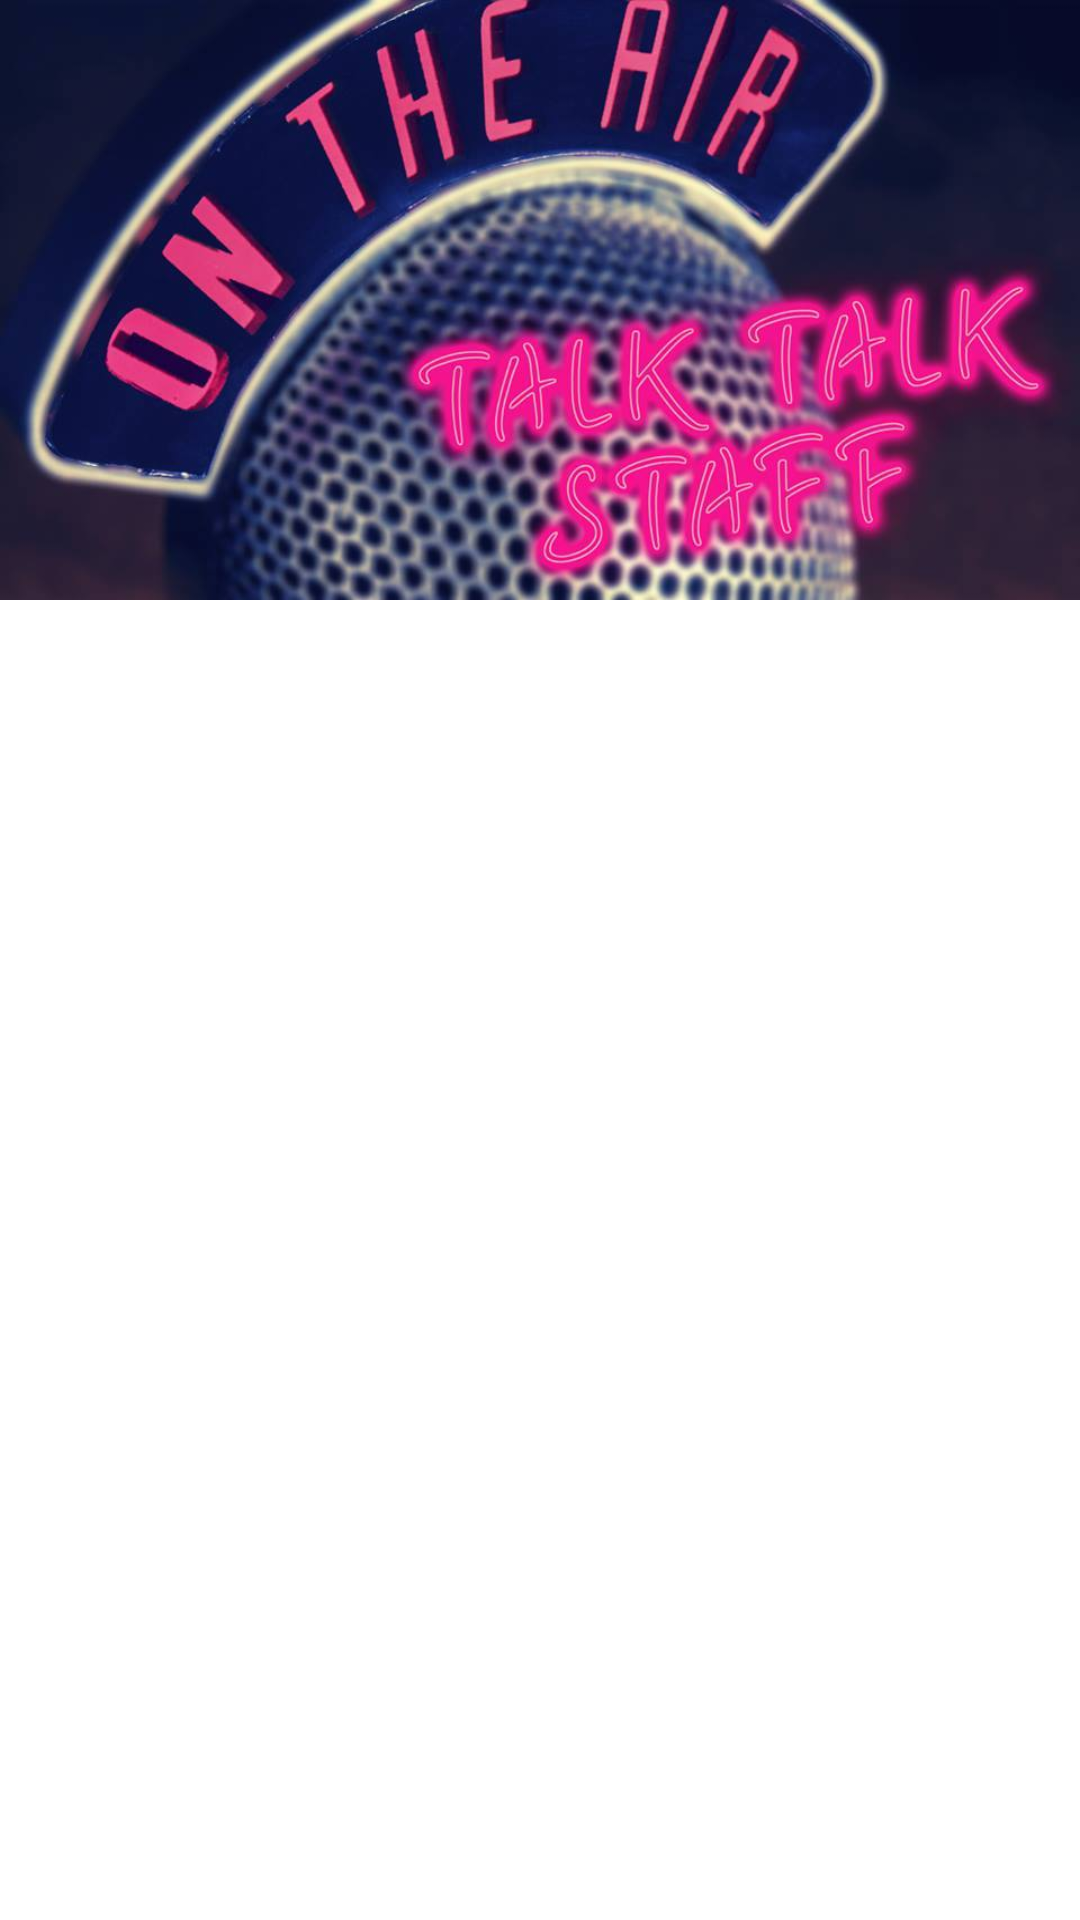

The Android layout XML behind this screen, and the referenced resources:
<!-- AndroidManifest.xml: application theme AppTheme -->
<!-- res/layout/fragment1.xml -->
<RelativeLayout xmlns:android="http://schemas.android.com/apk/res/android"
    xmlns:tools="http://schemas.android.com/tools"
    android:layout_width="match_parent"
    android:layout_height="match_parent"
    android:paddingBottom="0dp"
    android:paddingLeft="0dp"
    android:paddingRight="0dp"
    android:paddingTop="0dp"
    android:background="#ffffff"
    tools:context="com.moonspace.talktalk.MainActivity$PlaceholderFragment"
    android:id="@+id/profilecontainer">
    <ScrollView
        android:id="@+id/scrollview"
        android:layout_width="match_parent"
        android:layout_height="match_parent">
        <RelativeLayout
            android:layout_width="match_parent"
            android:layout_height="wrap_content"
            android:id="@+id/container">

            <ImageView
                android:id="@+id/SeasonImg"
                android:layout_width="match_parent"
                android:layout_height="200dp"
                android:src="@drawable/seasonimg"
                android:scaleType="fitXY"
                android:contentDescription="ontheair"
                android:cropToPadding="false"
                android:padding="0dp" />

            <GridView
                android:id="@+id/ProfileImg_gridview"
                android:layout_width="match_parent"
                android:layout_height="400dp"
                android:stretchMode="columnWidth"
                android:numColumns="3"
                android:nestedScrollingEnabled="true"
                android:layout_below="@+id/SeasonImg"
                android:paddingStart="0dp"
                android:paddingEnd="0dp"
                android:padding="0dp"
                android:scrollIndicators="right"
                android:scrollingCache="true"
                android:smoothScrollbar="true">

            </GridView>

        </RelativeLayout>

    </ScrollView>

</RelativeLayout>
<!-- resources referenced by this layout -->
<resources>
  <!-- drawable seasonimg: jpg bitmap (drawable, 56155 bytes) -->
  <style name="AppTheme" parent="Theme.AppCompat.Light.DarkActionBar">
          
          <item name="colorPrimary">@color/colorPrimary</item>
          <item name="colorPrimaryDark">#A66646</item>
          <item name="colorAccent">@color/colorAccent</item>
      </style>
  <color name="colorPrimary">#3F51B5</color>
  <color name="colorAccent">#FF4081</color>
</resources>
